The GitHub repository plumdeq/cardiac-atlas contains a labelled image folder "data" with 3 categories: heart failure infarct, hypertrophy, normal. Examples follow, each with its label.

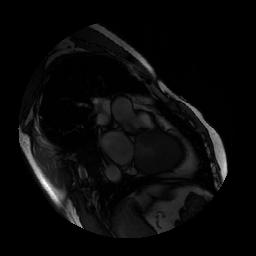
Label: hypertrophy

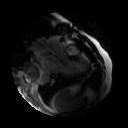
Label: heart failure infarct

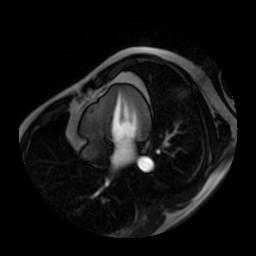
Label: hypertrophy

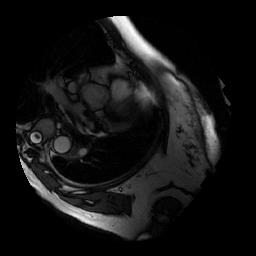
Label: normal

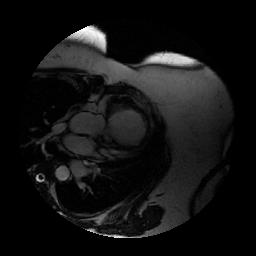
Label: hypertrophy

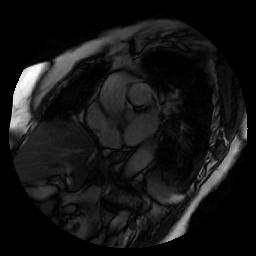
Label: normal
